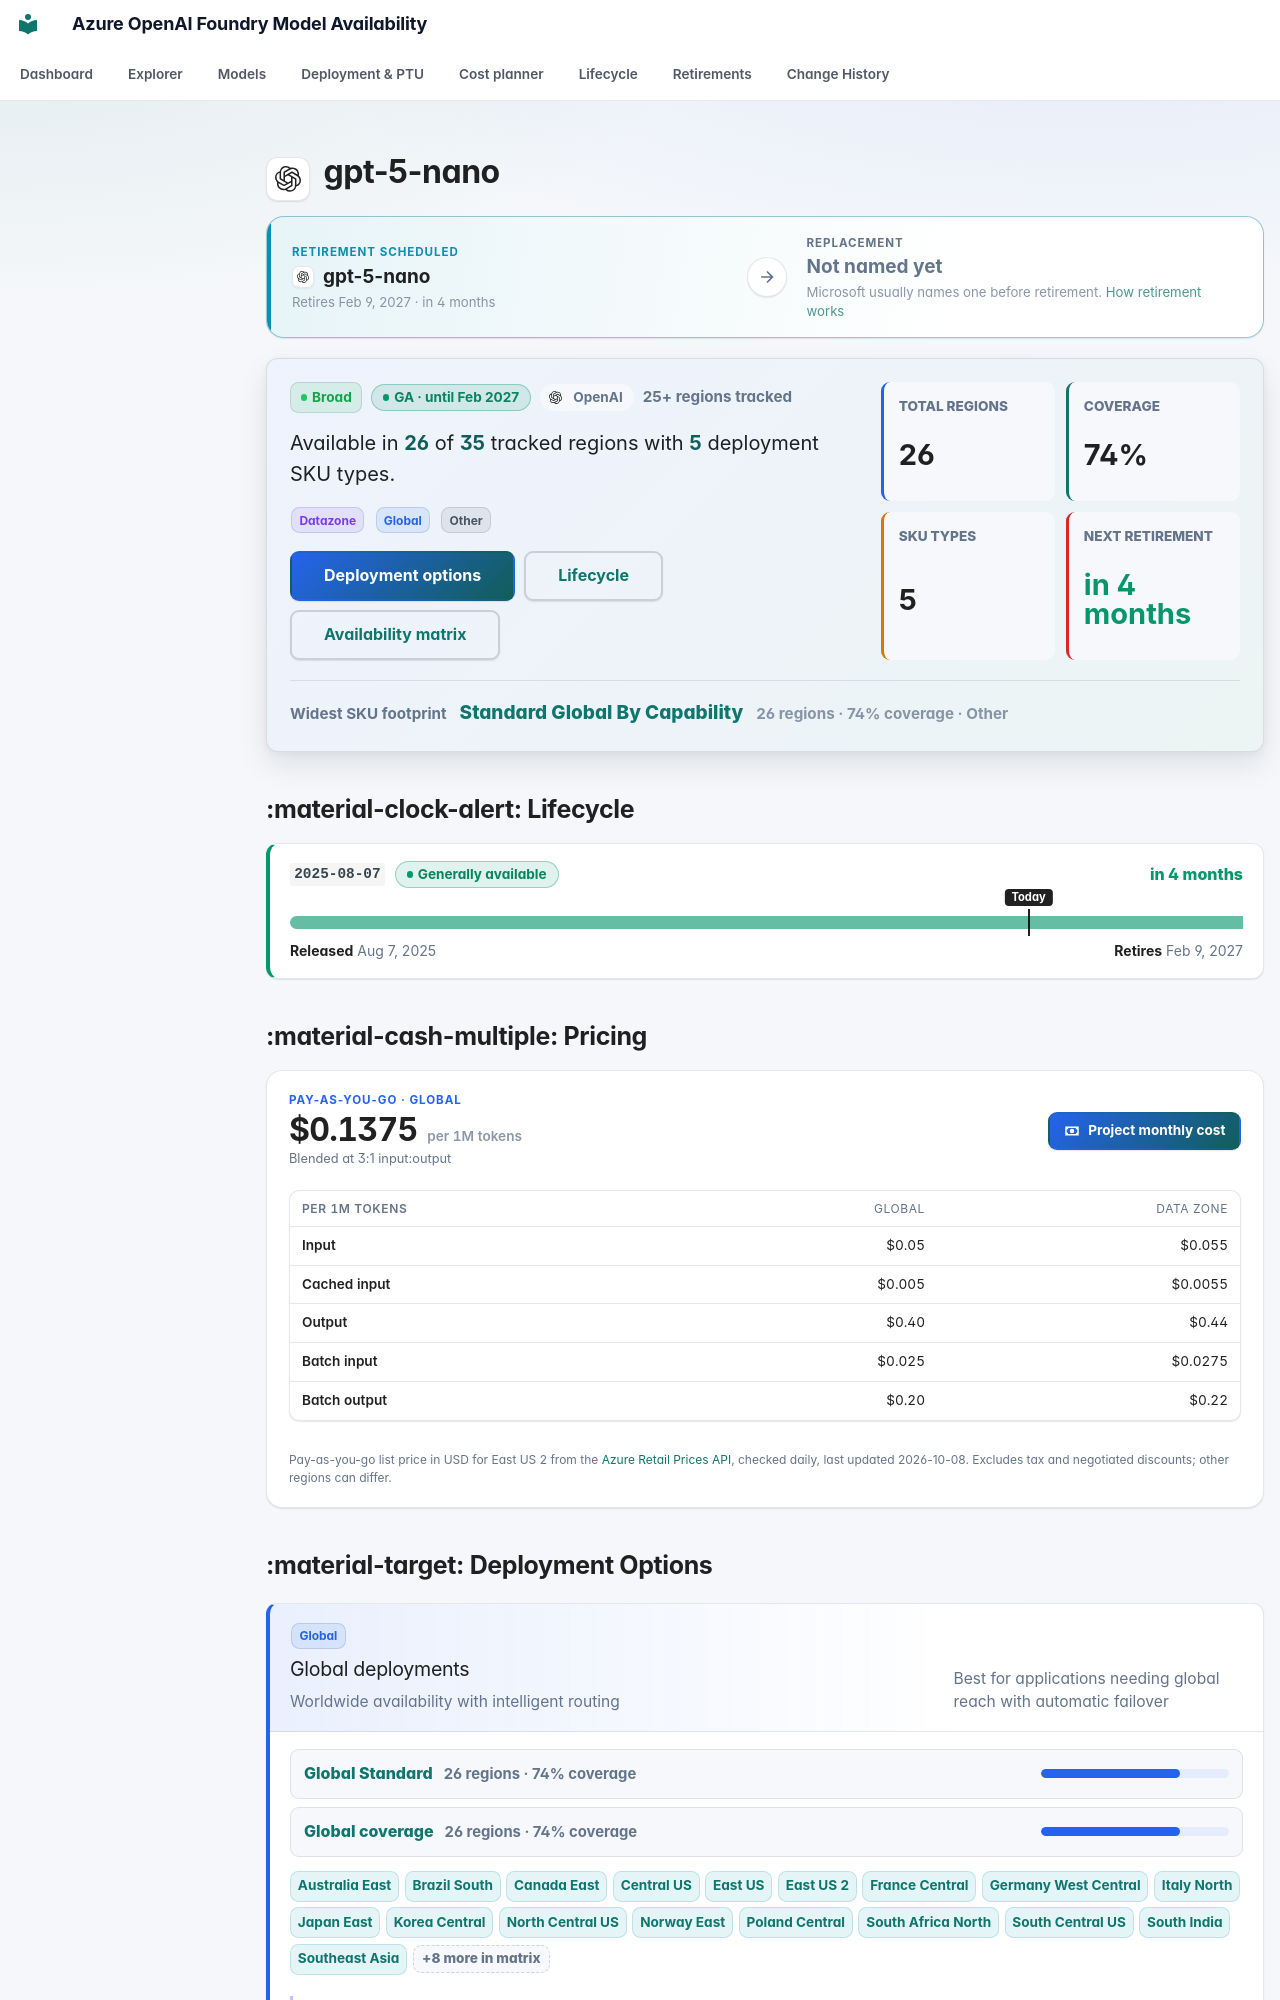

repository: JinLee794/foundry-model-availability-notifications · page: models/gpt-5-nano/index.html · generator: mkdocs

# <span class="pv pv--openai pv--xl" aria-hidden="true" title="OpenAI"></span> gpt-5-nano

<div class="swap swap--scheduled swap--none" aria-label="Replacement model">
    <div class="swap__side swap__side--from">
        <span class="swap__eyebrow">Retirement scheduled</span>
        <span class="swap__model"><span class="pv pv--openai pv--sm" aria-hidden="true" title="OpenAI"></span><b>gpt-5-nano</b></span>
        <small>Retires Feb 9, 2027 · in 4 months</small>
    </div>
    <span class="swap__arrow" aria-hidden="true"><svg class="fm-icon" viewBox="0 0 24 24" aria-hidden="true"><path d="M5 11h11.17l-4.88-4.88L12.7 4.7 20 12l-7.3 7.3-1.41-1.42L16.17 13H5z"/></svg></span>
    <div class="swap__side swap__side--to">
        <span class="swap__eyebrow">Replacement</span>
        <span class="swap__model"><b>Not named yet</b></span>
        <small>Microsoft usually names one before retirement. <a href="../../lifecycle/">How retirement works</a></small>
    </div>
</div>

<div class="model-profile" aria-label="Model availability profile">
    <div class="model-profile__main">
        <div class="model-profile__badges">
            <span class="badge badge-broad">Broad</span>
            <span class="lc-badge lc-badge--success" tabindex="0" data-tip-title="Generally available" data-tip="Production-ready: weights and APIs are fixed and new deployments are allowed. Most GA models get about 18 months before retirement (12 for some partner models). Next retirement: Feb 9, 2027 (version 2025-08-07). Safe to build on — note the retirement date in your roadmap.">GA · until Feb 2027</span>
            <span class="model-profile__family"><span class="pv pv--openai pv--sm" aria-hidden="true" title="OpenAI"></span>OpenAI</span>
            <span class="model-profile__coverage-note">25+ regions tracked</span>
        </div>
        <p class="model-profile__lead">Available in <strong>26</strong> of <strong>35</strong> tracked regions with <strong>5</strong> deployment SKU types.</p>
        <div class="model-profile__chips" aria-label="Deployment categories"><span class="sku-badge sku-datazone" data-tooltip="Data residency compliance deployments | Required for data sovereignty and compliance requirements (GDPR, etc.) | ✓ Data stays within the specified geographic zone — supports GDPR and regional data-residency policies">Datazone</span> <span class="sku-badge sku-global" data-tooltip="Worldwide availability with intelligent routing | Best for applications needing global reach with automatic failover | ⚠ Data may be processed in any Azure region — not suitable for HIPAA, FedRAMP, or strict data-residency requirements">Global</span> <span class="sku-badge sku-other">Other</span></div>
        <div class="model-profile__actions">
            <a class="md-button md-button--primary" href="#deployment-options">Deployment options</a>
            <a class="md-button" href="#lifecycle">Lifecycle</a>
            <a class="md-button" href="#full-availability-matrix">Availability matrix</a>
        </div>
    </div>
    <div class="model-profile__metrics" aria-label="Model availability metrics">
    <div class="model-metric">
        <span>Total regions</span>
        <strong>26</strong>
    </div>
    <div class="model-metric">
        <span>Coverage</span>
        <strong>74%</strong>
    </div>
    <div class="model-metric">
        <span>SKU types</span>
        <strong>5</strong>
    </div>
    <div class="model-metric model-metric--success">
        <span>Next retirement</span>
        <strong>in 4 months</strong>
    </div>
</div>
    <div class="model-profile__insight">
        <span>Widest SKU footprint</span>
        <strong><a href="../../explorer/#t=gs">Standard Global By Capability</a></strong>
        <small>26 regions · 74% coverage · Other</small>
    </div>
</div>
## :material-clock-alert: Lifecycle

<div class="lc-versions">
<div class="lc-version lc-version--success">
    <div class="lc-version__head">
        <code>2025-08-07</code>
        <span class="lc-badge lc-badge--success" tabindex="0" data-tip-title="Generally available" data-tip="Production-ready: weights and APIs are fixed and new deployments are allowed. Most GA models get about 18 months before retirement (12 for some partner models). Safe to build on — note the retirement date in your roadmap.">Generally available</span>
        <span class="lc-version__countdown lc-version__countdown--success">in 4 months</span>
    </div>
    <div class="lc-bar" aria-hidden="true"><span class="lc-seg lc-seg--ga" style="left:0;width:100.00%"></span><span class="lc-today" style="left:77.50%"><em>Today</em></span></div>
    <div class="lc-version__dates"><span><b>Released</b> Aug 7, 2025</span><span><b>Retires</b> Feb 9, 2027</span></div>
    
</div>
</div>



## :material-cash-multiple: Pricing

<div class="price-card">
    <div class="price-card__head">
        <div class="price-card__hero">
            <span class="price-card__eyebrow">Pay-as-you-go · Global</span>
            <strong>$0.1375<small> per 1M tokens</small></strong>
            <span class="price-card__note">Blended at 3:1 input:output</span>
        </div>
        <a class="md-button md-button--primary" href="../../cost/?m=gpt-5-nano"><svg class="fm-icon" viewBox="0 0 24 24" aria-hidden="true"><path d="M3 6h18v12H3zm9 3a3 3 0 1 1 0 6 3 3 0 0 1 0-6M7 8a2 2 0 0 1-2 2v4a2 2 0 0 1 2 2h10a2 2 0 0 1 2-2v-4a2 2 0 0 1-2-2z"/></svg> Project monthly cost</a>
    </div>
    <div class="table-responsive"><table class="price-table">
        <thead><tr><th>Per 1M tokens</th><th>Global</th><th>Data Zone</th></tr></thead>
        <tbody><tr><th scope="row">Input</th><td>$0.05</td><td>$0.055</td></tr><tr><th scope="row">Cached input</th><td>$0.005</td><td>$0.0055</td></tr><tr><th scope="row">Output</th><td>$0.40</td><td>$0.44</td></tr><tr><th scope="row">Batch input</th><td>$0.025</td><td>$0.0275</td></tr><tr><th scope="row">Batch output</th><td>$0.20</td><td>$0.22</td></tr></tbody>
    </table></div>
    
    
    <p class="price-card__foot">Pay-as-you-go list price in USD for East US 2 from the <a href="https://learn.microsoft.com/rest/api/cost-management/retail-prices/azure-retail-prices">Azure Retail Prices API</a>, checked daily, last updated 2026-10-08. Excludes tax and negotiated discounts; other regions can differ.</p>
</div>
